Run: headless pygame with SDL's dummy video driver; simulated clock (each Clock.tick advances the game by its frame time, no real sleeping); random seed 0; keys injected as events and as key.get_pressed() state; no mouse input.
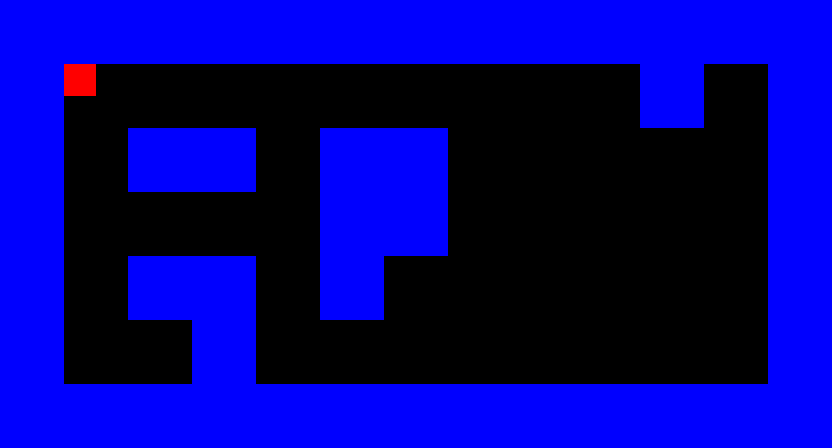
Frame 1 of 4 · flips 1–60 · no input
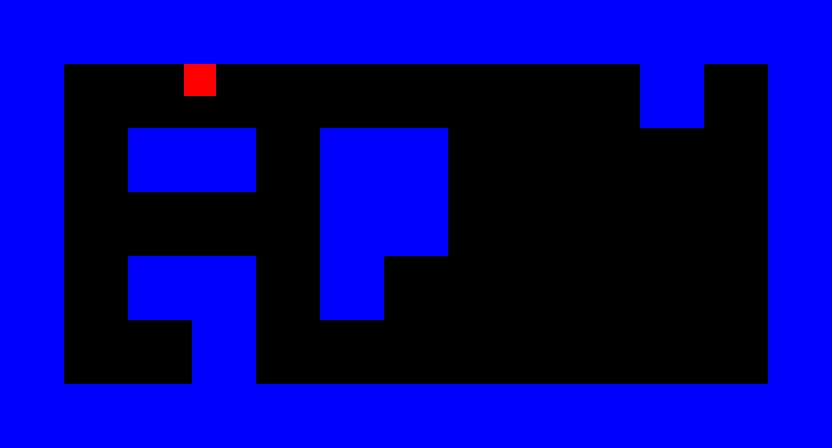
Frame 2 of 4 · flips 61–180 · tapped SPACE, RETURN · held RIGHT (→), D
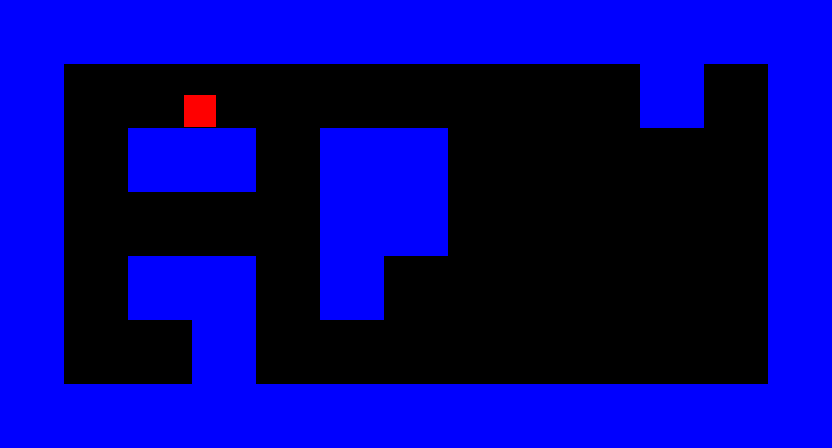
Frame 3 of 4 · flips 181–300 · held DOWN (↓), S
Frame 4 of 4 · flips 301–420 · held LEFT (←), A, UP (↑), W · screen same as frame 1, image omitted

The pygame program that drew these frames:

import pygame

pygame.init()

# Map and tile setup
tile_size = 64  # Each tile is 64x64 pixels

# Define the tile map (0 = ground, 1 = wall, "P" = player spawn point)
level_map = [
    [1, 1, 1, 1, 1, 1, 1, 1, 1, 1, 1, 1, 1],
    [1, "P", 0, 0, 0, 0, 0, 0, 0, 0, 1, 0, 1],
    [1, 0, 1, 1, 0, 1, 1, 0, 0, 0, 0, 0, 1],
    [1, 0, 0, 0, 0, 1, 1, 0, 0, 0, 0, 0, 1],
    [1, 0, 1, 1, 0, 1, 0, 0, 0, 0, 0, 0, 1],
    [1, 0, 0, 1, 0, 0, 0, 0, 0, 0, 0, 0, 1],
    [1, 1, 1, 1, 1, 1, 1, 1, 1, 1, 1, 1, 1]
]

# Calculate screen dimensions based on the map
screen_width = len(level_map[0]) * tile_size
screen_height = len(level_map) * tile_size
screen = pygame.display.set_mode((screen_width, screen_height))
pygame.display.set_caption("Tile Map Example")

# Define colors for tiles
ground_color = (0, 0, 0)  # Black color for ground
wall_color = (0, 0, 255)  # Blue color for walls

# PLAYER
player_color = (255, 0, 0)  # Red color for the player
player_size = 32
playerX, playerY = 0, 0  # Initial position (will be set based on map)
playerX_change = 0
playerY_change = 0

# Locate player spawn point on the map
for row_index, row in enumerate(level_map):
    print(row_index,row)
    for col_index, tile in enumerate(row):
        print(col_index,tile)
        if tile == "P":
            playerX = col_index * tile_size
            playerY = row_index * tile_size
            level_map[row_index][col_index] = 0  # Convert the spawn point to ground after setting the player position

# Frames per second
fps = 60
timer = pygame.time.Clock()

# Draw the map based on level_map
def draw_map():
    for row_index, row in enumerate(level_map):
        for col_index, tile in enumerate(row):
            x = col_index * tile_size
            y = row_index * tile_size
            if tile == 1:
                pygame.draw.rect(screen, wall_color, (x, y, tile_size, tile_size))  # Draws wall tile i.e blue
            else:
                pygame.draw.rect(screen, ground_color, (x, y, tile_size, tile_size))  # Draws ground tile i.e black

def draw_player(x, y):
    pygame.draw.rect(screen, player_color, (x, y, player_size, player_size))  # Draws the player

def can_move(new_x, new_y):
    # Calculate the players edges
    left_edge = new_x
    right_edge = new_x + player_size
    top_edge = new_y
    bottom_edge = new_y + player_size

    # Check the corners of the player against the map
    corners = [
        (left_edge, top_edge),
        (right_edge, top_edge),
        (left_edge, bottom_edge),
        (right_edge, bottom_edge)
    ]

    for corner_x, corner_y in corners:
        tile_x = corner_x // tile_size
        tile_y = corner_y // tile_size

        if level_map[tile_y][tile_x] == 1:  # Wall tile
            return False  # Collision detected

    return True  # No collision

# Game loop
running = True
while running:
    timer.tick(fps)
    screen.fill((0, 0, 0))  # Clear the screen

    for event in pygame.event.get():
        if event.type == pygame.QUIT:
            running = False

        # Movement events
        if event.type == pygame.KEYDOWN:
            if event.key == pygame.K_LEFT:
                playerX_change = -1
            if event.key == pygame.K_RIGHT:
                playerX_change = 1
            if event.key == pygame.K_UP:
                playerY_change = -1
            if event.key == pygame.K_DOWN:
                playerY_change = 1

        if event.type == pygame.KEYUP:
            if event.key in (pygame.K_LEFT, pygame.K_RIGHT):
                playerX_change = 0
            if event.key in (pygame.K_UP, pygame.K_DOWN):
                playerY_change = 0

    # Calculate new player position
    new_playerX = playerX + playerX_change
    new_playerY = playerY + playerY_change

    # Check collision for both X and Y movement
    if can_move(new_playerX, playerY):
        playerX = new_playerX
    if can_move(playerX, new_playerY):
        playerY = new_playerY

    # Draw the map and player
    draw_map()
    draw_player(playerX, playerY)

    pygame.display.update()
